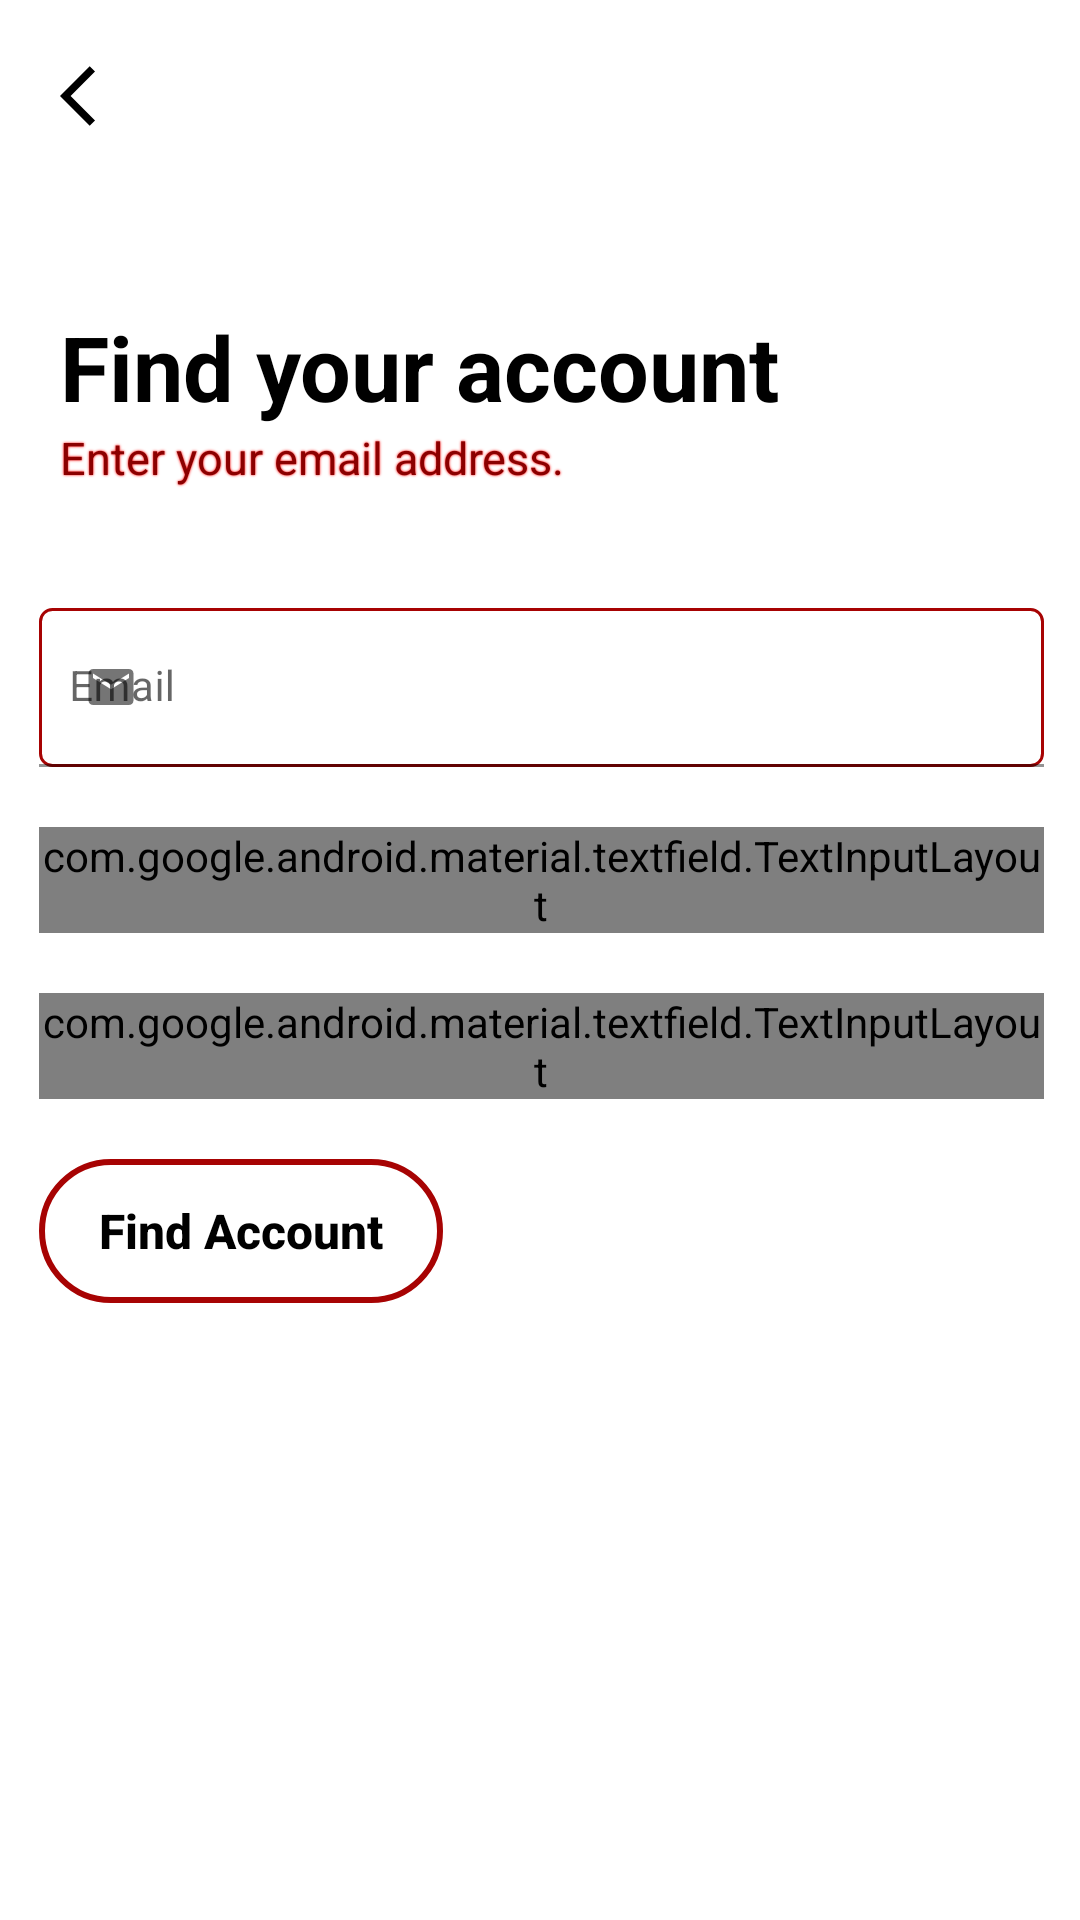

Here is an Android app screen rendered from its layout file. Give the layout XML and the strings, colors and styles it references.
<!-- AndroidManifest.xml: application theme Theme.HashBus1.NoActionBar -->
<!-- res/layout/fragment_forget_password.xml -->
<?xml version="1.0" encoding="utf-8"?>
<RelativeLayout xmlns:android="http://schemas.android.com/apk/res/android"
    xmlns:app="http://schemas.android.com/apk/res-auto"
    xmlns:tools="http://schemas.android.com/tools"
    android:id="@+id/forget_password_container"
    android:layout_width="match_parent"
    android:layout_height="match_parent"
    tools:context=".ui.auth.ForgetPasswordFragment">

    <ImageButton
        android:id="@+id/back_icon"
        android:layout_width="wrap_content"
        android:layout_height="wrap_content"
        android:background="@color/white"
        android:paddingStart="20dp"
        android:paddingTop="20dp"
        android:src="@drawable/baseline_arrow_back_ios_24"
        tools:ignore="SpeakableTextPresentCheck" />

    <androidx.constraintlayout.widget.ConstraintLayout
        android:id="@+id/const_find"
        android:layout_width="match_parent"
        android:layout_height="wrap_content"
        android:layout_marginStart="20dp"
        android:layout_marginTop="40dp">

        <LinearLayout
            android:layout_width="match_parent"
            android:layout_height="wrap_content"
            android:orientation="vertical"
            app:layout_constraintStart_toStartOf="parent"
            app:layout_constraintTop_toTopOf="parent">


            <TextView
                android:id="@+id/welcome"
                android:layout_width="wrap_content"
                android:layout_height="wrap_content"
                android:layout_marginTop="62dp"
                android:text="Find your account"
                android:textColor="@color/black"
                android:textSize="30sp"
                android:textStyle="bold"
                app:layout_constraintStart_toStartOf="parent"
                app:layout_constraintTop_toTopOf="parent" />

            <TextView

                android:layout_width="wrap_content"
                android:layout_height="wrap_content"
                android:shadowColor="@color/Red"
                android:shadowRadius="1.5"
                android:text="Enter your email address."
                android:textColor="@color/DarkRed"
                android:textSize="15sp"

                app:layout_constraintStart_toStartOf="parent"
                app:layout_constraintTop_toTopOf="parent" />


        </LinearLayout>
    </androidx.constraintlayout.widget.ConstraintLayout>

    <androidx.constraintlayout.widget.ConstraintLayout
        android:layout_width="match_parent"
        android:layout_height="match_parent"
        android:layout_below="@+id/const_find"
        android:layout_alignParentStart="true"
        android:layout_marginStart="1dp">


        <LinearLayout
            android:id="@+id/linearLayout"
            android:layout_width="match_parent"
            android:layout_height="wrap_content"
            android:layout_alignParentStart="true"
            android:layout_alignParentTop="true"
            android:layout_centerHorizontal="true"
            android:layout_marginStart="12dp"
            android:layout_marginTop="20dp"
            android:layout_marginEnd="12dp"
            android:gravity="center"
            android:orientation="vertical"
            app:layout_constraintEnd_toEndOf="parent"
            app:layout_constraintStart_toStartOf="parent"
            app:layout_constraintTop_toTopOf="parent">

            <com.google.android.material.textfield.TextInputLayout
                android:id="@+id/txt_input_email_layout"
                android:layout_width="match_parent"
                android:layout_height="wrap_content"
                android:layout_marginTop="20dp"
                app:startIconDrawable="@drawable/baseline_email_24">

                <com.google.android.material.textfield.TextInputEditText
                    android:id="@+id/txt_input_email"
                    android:layout_width="match_parent"
                    android:layout_height="wrap_content"
                    android:background="@drawable/rectangel"
                    android:elevation="20dp"
                    android:hint="@string/prompt_email"
                    android:paddingStart="35sp"
                    android:inputType="textEmailAddress|textPersonName"
                    android:lines="1"
                    android:paddingHorizontal="10sp"
                    android:textSize="14sp"
                    app:boxStrokeColor="@color/hash_dark" />
            </com.google.android.material.textfield.TextInputLayout>


            <com.google.android.material.textfield.TextInputLayout
                android:id="@+id/txt_input_password_layout_forget_password"
                android:layout_width="match_parent"
                android:layout_height="wrap_content"
                android:layout_marginTop="20dp"
                app:passwordToggleDrawable="@drawable/visibility_selector"
                app:passwordToggleEnabled="true"
                app:startIconDrawable="@drawable/baseline_lock_24">

                <com.google.android.material.textfield.TextInputEditText
                    android:id="@+id/txt_input_password1"
                    android:layout_width="match_parent"
                    android:layout_height="wrap_content"
                    android:background="@drawable/rectangel"
                    android:hint="@string/prompt_password"
                    android:paddingStart="35sp"
                    android:inputType="textPassword"
                    android:lines="1"
                    android:paddingHorizontal="10dp"
                    android:textSize="14sp"
                    app:boxStrokeColor="@color/hash_dark"
                    />
            </com.google.android.material.textfield.TextInputLayout>

            <com.google.android.material.textfield.TextInputLayout
                android:id="@+id/txt_input_password_layout_forget_password2"
                android:layout_width="match_parent"
                android:layout_height="wrap_content"
                android:layout_marginTop="20dp"
                app:passwordToggleDrawable="@drawable/visibility_selector"
                app:passwordToggleEnabled="true"
                app:startIconDrawable="@drawable/baseline_lock_24">

                <com.google.android.material.textfield.TextInputEditText
                    android:id="@+id/txt_input_password2"
                    android:layout_width="match_parent"
                    android:layout_height="wrap_content"
                    android:background="@drawable/rectangel"
                    android:hint="@string/prompt_confirm_password"
                    android:inputType="textPassword"
                    android:lines="1"
                    android:paddingStart="35sp"
                    android:paddingHorizontal="10dp"
                    android:textSize="14sp"
                    app:boxStrokeColor="@color/hash_dark"
                    />
            </com.google.android.material.textfield.TextInputLayout>


            <androidx.constraintlayout.widget.ConstraintLayout
                android:layout_width="match_parent"
                android:layout_height="wrap_content">

                <androidx.appcompat.widget.AppCompatButton
                    android:id="@+id/Findaccount"
                    android:layout_width="wrap_content"
                    android:layout_height="48dp"
                    android:layout_marginTop="20dp"
                    android:background="@drawable/loginbutt"
                    android:onClick="findByAccountByEmail"
                    android:paddingHorizontal="20dp"
                    android:singleLine="true"
                    android:text="Find Account"
                    android:textAllCaps="false"
                    android:textColor="@color/black"
                    android:textSize="16sp"
                    android:textStyle="bold"
                    app:layout_constraintStart_toStartOf="parent"


                    app:layout_constraintTop_toTopOf="parent" />
            </androidx.constraintlayout.widget.ConstraintLayout>


        </LinearLayout>

    </androidx.constraintlayout.widget.ConstraintLayout>


</RelativeLayout>
<!-- resources referenced by this layout -->
<resources>
  <color name="DarkRed">#8B0000</color>
  <color name="Red">#FF0000</color>
  <color name="black">#FF000000</color>
  <color name="hash_dark">#A70303</color>
  <color name="white">#FFFFFFFF</color>
  <!-- drawable baseline_arrow_back_ios_24 (drawable) -->
  <vector android:autoMirrored="true" android:height="24dp"
      android:tint="#000000" android:viewportHeight="24"
      android:viewportWidth="14" android:width="14dp" xmlns:android="http://schemas.android.com/apk/res/android">
      <path android:fillColor="@android:color/white" android:pathData="M11.67,3.87L9.9,2.1 0,12l9.9,9.9 1.77,-1.77L3.54,12z"/>
  </vector>
  <!-- drawable baseline_email_24 (drawable) -->
  <vector android:height="18dp" android:tint="#000000"
      android:viewportHeight="24" android:viewportWidth="24"
      android:width="18dp" xmlns:android="http://schemas.android.com/apk/res/android">
      <path android:fillColor="@android:color/white" android:pathData="M20,4L4,4c-1.1,0 -1.99,0.9 -1.99,2L2,18c0,1.1 0.9,2 2,2h16c1.1,0 2,-0.9 2,-2L22,6c0,-1.1 -0.9,-2 -2,-2zM20,8l-8,5 -8,-5L4,6l8,5 8,-5v2z"/>
  </vector>
  <!-- drawable baseline_lock_24 (drawable) -->
  <vector android:height="18dp" android:tint="#000000"
      android:viewportHeight="24" android:viewportWidth="24"
      android:width="18dp" xmlns:android="http://schemas.android.com/apk/res/android">
      <path android:fillColor="@android:color/white" android:pathData="M18,8h-1L17,6c0,-2.76 -2.24,-5 -5,-5S7,3.24 7,6v2L6,8c-1.1,0 -2,0.9 -2,2v10c0,1.1 0.9,2 2,2h12c1.1,0 2,-0.9 2,-2L20,10c0,-1.1 -0.9,-2 -2,-2zM12,17c-1.1,0 -2,-0.9 -2,-2s0.9,-2 2,-2 2,0.9 2,2 -0.9,2 -2,2zM15.1,8L8.9,8L8.9,6c0,-1.71 1.39,-3.1 3.1,-3.1 1.71,0 3.1,1.39 3.1,3.1v2z"/>
  </vector>
  <!-- drawable loginbutt (drawable) -->
  <?xml version="1.0" encoding="utf-8"?>
  
  <shape xmlns:android="http://schemas.android.com/apk/res/android"
      android:shape="rectangle">
      <stroke android:color="#A70303" android:width="2dp"/>
     <corners android:radius="28dp"/>
  
  </shape>
  <!-- drawable rectangel (drawable) -->
  <?xml version="1.0" encoding="utf-8"?>
  
  <shape xmlns:android="http://schemas.android.com/apk/res/android"
      android:shape="rectangle">
  
      <corners android:radius="4dp"
  
          />
      <stroke android:color="#A70303"
          android:width="1dp"
  
          />
  
  
  </shape>
  <!-- drawable visibility_selector (drawable) -->
  <?xml version="1.0" encoding="utf-8"?>
  <selector xmlns:android="http://schemas.android.com/apk/res/android">
  
      <item android:drawable="@drawable/baseline_visibility_24" android:state_checked="true" />
  
      <item android:drawable="@drawable/baseline_visibility_off_24" />
  </selector>
  <string name="prompt_confirm_password">Confirm Password</string>
  <string name="prompt_email">Email</string>
  <string name="prompt_password">Password</string>
  <style name="Theme.HashBus1.NoActionBar">
          <item name="windowActionBar">false</item>
          <item name="windowNoTitle">true</item>
      </style>
</resources>
